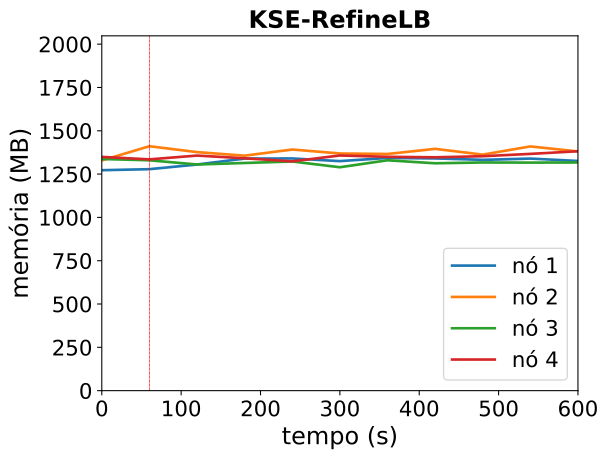

The table this chart was drawn from, first rows:
timestamp, ppgcc-m02_pod_amount, ppgcc-m02_memory, ppgcc-m02_cpu, ppgcc-m03_pod_amount, ppgcc-m03_memory, ppgcc-m03_cpu, ppgcc-m04_pod_amount, ppgcc-m04_memory, ppgcc-m04_cpu, ppgcc-m05_pod_amount, ppgcc-m05_memory, ppgcc-m05_cpu
0, 2, 1302968, 401931672, 3, 1360728, 621251535, 2, 1369156, 547838622, 3, 1381568, 457646228
60, 2, 1309040, 403236380, 3, 1444680, 631325299, 2, 1361632, 522036263, 3, 1367048, 435813552
120, 3, 1336628, 447056410, 2, 1409832, 654585405, 2, 1336684, 508432206, 3, 1389488, 424531657
180, 3, 1371872, 474796708, 2, 1388844, 603476674, 2, 1345660, 540022696, 3, 1373384, 375167360
240, 3, 1372268, 436658089, 2, 1425276, 714111931, 2, 1354504, 477527840, 3, 1355168, 379861705
300, 3, 1356692, 431118016, 2, 1401780, 664602690, 2, 1320448, 510614168, 3, 1390016, 428025206
360, 3, 1375436, 402717310, 2, 1398876, 645032205, 2, 1361632, 505774019, 3, 1382096, 439301091
420, 3, 1372532, 471047478, 2, 1429104, 624863778, 2, 1343812, 522765320, 3, 1379192, 389693586
480, 3, 1364084, 402321061, 2, 1395048, 708387716, 2, 1348696, 528811962, 3, 1385660, 360398702
540, 3, 1371740, 429356495, 2, 1443492, 684889288, 2, 1347904, 487052710, 3, 1399388, 431264345
600, 3, 1357484, 371241874, 2, 1413924, 656033418, 2, 1348564, 492989502, 3, 1415096, 457690575
